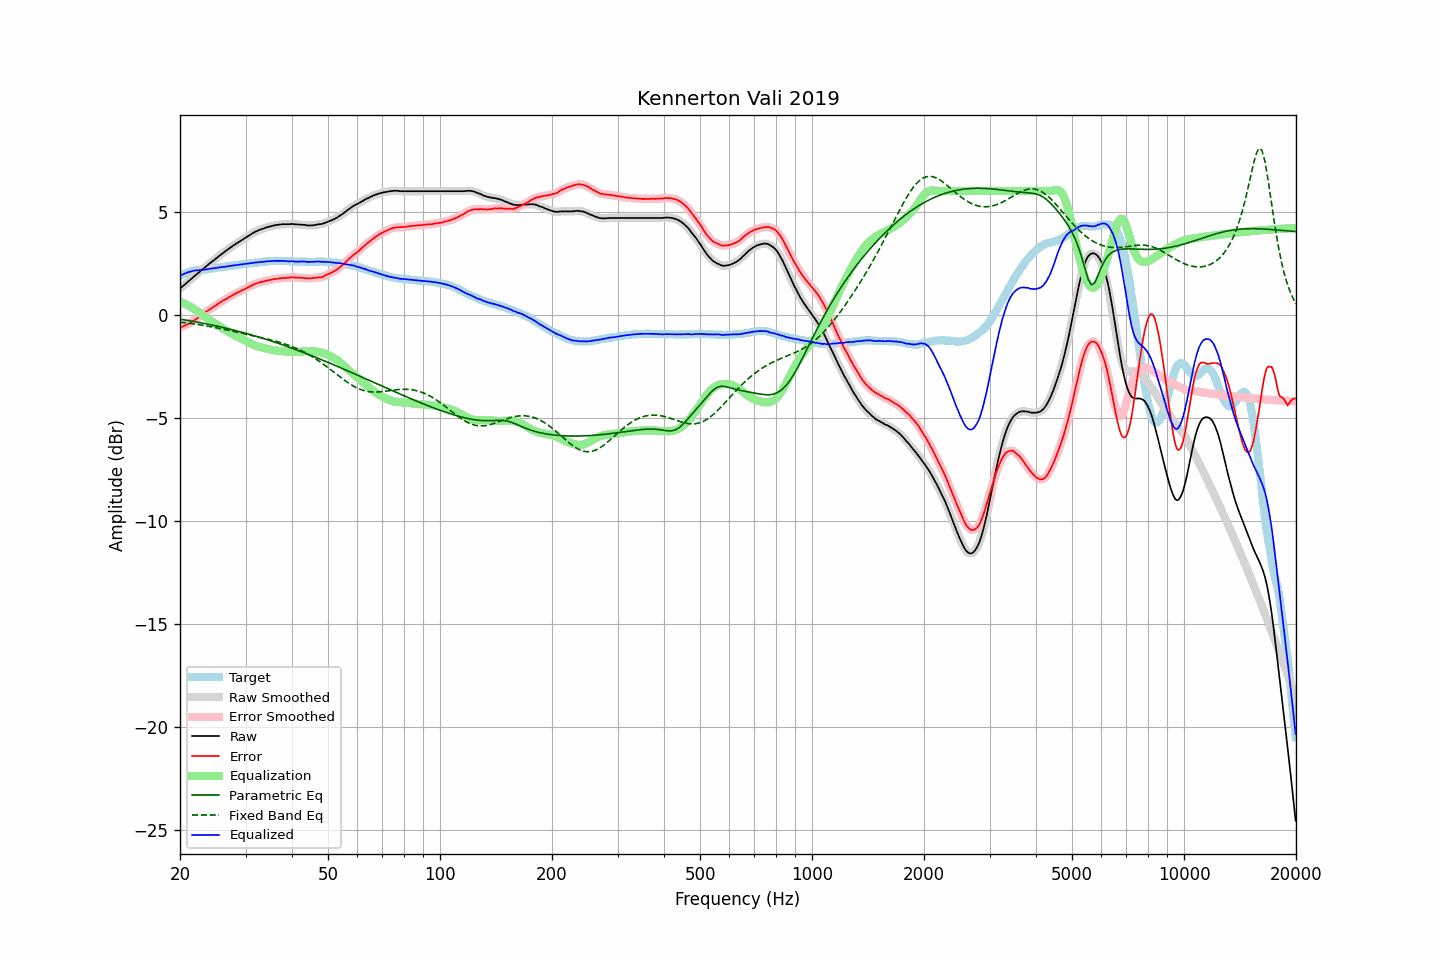

Values plotted in this chart, from the file beside it:
frequency, raw, error, smoothed, error_smoothed, equalization, parametric_eq, fixed_band_eq, equalized_raw, equalized_smoothed, target
20.00, 1.27, -0.62, 1.27, -0.62, 0.62, -0.22, -0.36, 1.88, 1.89, 1.89
20.20, 1.34, -0.59, 1.33, -0.59, 0.59, -0.23, -0.37, 1.93, 1.92, 1.92
20.40, 1.40, -0.57, 1.40, -0.56, 0.56, -0.24, -0.38, 1.96, 1.96, 1.96
20.61, 1.47, -0.52, 1.47, -0.52, 0.53, -0.25, -0.39, 1.99, 1.99, 1.98
20.81, 1.54, -0.49, 1.54, -0.49, 0.49, -0.27, -0.40, 2.03, 2.03, 2.02
21.02, 1.61, -0.46, 1.60, -0.45, 0.45, -0.28, -0.41, 2.06, 2.06, 2.06
21.23, 1.67, -0.42, 1.67, -0.41, 0.41, -0.29, -0.42, 2.08, 2.08, 2.08
21.44, 1.74, -0.37, 1.74, -0.37, 0.37, -0.31, -0.43, 2.10, 2.10, 2.10
21.66, 1.81, -0.32, 1.80, -0.32, 0.32, -0.32, -0.44, 2.12, 2.12, 2.12
21.87, 1.87, -0.26, 1.87, -0.27, 0.27, -0.34, -0.45, 2.13, 2.14, 2.13
22.09, 1.94, -0.21, 1.94, -0.21, 0.21, -0.35, -0.46, 2.15, 2.15, 2.15
22.31, 2.00, -0.16, 2.00, -0.16, 0.16, -0.36, -0.47, 2.15, 2.15, 2.16
22.54, 2.07, -0.10, 2.07, -0.10, 0.10, -0.38, -0.49, 2.16, 2.16, 2.16
22.76, 2.13, -0.04, 2.13, -0.04, 0.04, -0.39, -0.50, 2.17, 2.17, 2.17
22.99, 2.20, 0.03, 2.20, 0.02, -0.02, -0.41, -0.51, 2.18, 2.18, 2.17
23.22, 2.26, 0.08, 2.26, 0.08, -0.07, -0.42, -0.53, 2.18, 2.18, 2.18
23.45, 2.33, 0.14, 2.32, 0.14, -0.13, -0.44, -0.54, 2.20, 2.19, 2.19
23.69, 2.39, 0.19, 2.39, 0.19, -0.18, -0.46, -0.55, 2.20, 2.21, 2.20
23.92, 2.46, 0.24, 2.46, 0.24, -0.24, -0.47, -0.57, 2.22, 2.22, 2.22
24.16, 2.52, 0.28, 2.52, 0.28, -0.29, -0.49, -0.58, 2.23, 2.23, 2.24
24.40, 2.58, 0.33, 2.58, 0.33, -0.34, -0.50, -0.59, 2.24, 2.24, 2.25
24.65, 2.64, 0.39, 2.64, 0.38, -0.39, -0.52, -0.61, 2.25, 2.25, 2.25
24.89, 2.70, 0.43, 2.70, 0.44, -0.44, -0.54, -0.62, 2.26, 2.26, 2.27
25.14, 2.76, 0.48, 2.76, 0.49, -0.49, -0.56, -0.64, 2.27, 2.27, 2.28
25.39, 2.83, 0.54, 2.82, 0.54, -0.54, -0.57, -0.66, 2.29, 2.28, 2.28
25.65, 2.89, 0.59, 2.89, 0.59, -0.59, -0.59, -0.67, 2.30, 2.30, 2.29
25.91, 2.95, 0.64, 2.95, 0.64, -0.64, -0.61, -0.69, 2.31, 2.31, 2.30
26.16, 3.01, 0.70, 3.00, 0.69, -0.69, -0.63, -0.70, 2.32, 2.32, 2.31
26.43, 3.06, 0.73, 3.06, 0.73, -0.74, -0.65, -0.72, 2.32, 2.32, 2.32
26.69, 3.12, 0.78, 3.12, 0.78, -0.78, -0.66, -0.74, 2.33, 2.34, 2.34
26.96, 3.18, 0.83, 3.17, 0.82, -0.83, -0.68, -0.76, 2.35, 2.35, 2.35
27.23, 3.24, 0.88, 3.23, 0.87, -0.87, -0.70, -0.77, 2.36, 2.36, 2.36
27.50, 3.29, 0.91, 3.29, 0.92, -0.92, -0.72, -0.79, 2.37, 2.37, 2.38
27.77, 3.35, 0.97, 3.34, 0.96, -0.96, -0.74, -0.81, 2.39, 2.38, 2.38
28.05, 3.40, 1.00, 3.40, 1.00, -1.00, -0.76, -0.82, 2.39, 2.39, 2.40
28.33, 3.45, 1.05, 3.45, 1.05, -1.04, -0.78, -0.84, 2.40, 2.40, 2.40
28.62, 3.50, 1.08, 3.50, 1.08, -1.08, -0.80, -0.86, 2.41, 2.41, 2.41
28.90, 3.55, 1.12, 3.55, 1.12, -1.12, -0.82, -0.88, 2.42, 2.42, 2.42
29.19, 3.60, 1.16, 3.60, 1.16, -1.16, -0.84, -0.90, 2.43, 2.43, 2.43
29.48, 3.65, 1.20, 3.65, 1.20, -1.20, -0.86, -0.91, 2.45, 2.45, 2.45
29.78, 3.70, 1.24, 3.70, 1.24, -1.24, -0.88, -0.93, 2.46, 2.46, 2.46
30.08, 3.75, 1.28, 3.75, 1.28, -1.28, -0.91, -0.95, 2.47, 2.47, 2.47
30.38, 3.80, 1.32, 3.80, 1.32, -1.32, -0.93, -0.97, 2.48, 2.48, 2.48
30.68, 3.85, 1.36, 3.85, 1.36, -1.36, -0.95, -0.98, 2.49, 2.49, 2.49
30.99, 3.90, 1.40, 3.89, 1.40, -1.40, -0.97, -1.00, 2.50, 2.50, 2.50
31.30, 3.94, 1.43, 3.94, 1.43, -1.43, -0.99, -1.02, 2.50, 2.51, 2.50
31.61, 3.99, 1.46, 3.98, 1.47, -1.47, -1.02, -1.03, 2.52, 2.52, 2.52
31.93, 4.03, 1.51, 4.02, 1.50, -1.50, -1.04, -1.05, 2.53, 2.53, 2.52
32.24, 4.06, 1.53, 4.06, 1.53, -1.53, -1.06, -1.07, 2.53, 2.54, 2.53
32.57, 4.10, 1.56, 4.10, 1.56, -1.55, -1.09, -1.09, 2.54, 2.54, 2.54
32.89, 4.13, 1.57, 4.13, 1.58, -1.58, -1.11, -1.10, 2.55, 2.55, 2.56
33.22, 4.16, 1.60, 4.15, 1.60, -1.60, -1.13, -1.12, 2.56, 2.56, 2.55
33.55, 4.18, 1.60, 4.18, 1.61, -1.62, -1.16, -1.14, 2.56, 2.57, 2.57
33.89, 4.21, 1.64, 4.21, 1.63, -1.63, -1.18, -1.16, 2.57, 2.57, 2.57
34.23, 4.24, 1.65, 4.23, 1.65, -1.65, -1.21, -1.18, 2.59, 2.58, 2.59
34.57, 4.26, 1.67, 4.26, 1.67, -1.67, -1.23, -1.19, 2.59, 2.59, 2.59
34.92, 4.28, 1.68, 4.28, 1.68, -1.68, -1.26, -1.21, 2.59, 2.59, 2.59
35.27, 4.30, 1.69, 4.30, 1.70, -1.70, -1.28, -1.23, 2.60, 2.60, 2.60
35.62, 4.32, 1.72, 4.32, 1.72, -1.71, -1.31, -1.25, 2.60, 2.60, 2.60
35.97, 4.34, 1.74, 4.33, 1.73, -1.73, -1.33, -1.27, 2.61, 2.61, 2.60
... 635 more rows
